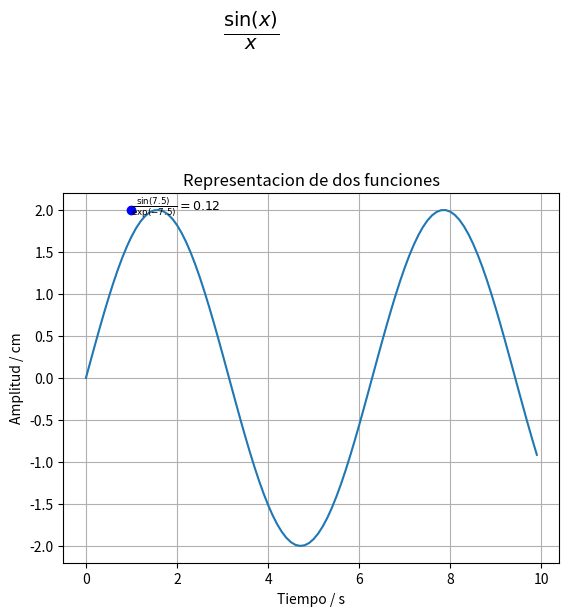

Here is the Python script that generated this plot:
import numpy as np
import math as mt
import matplotlib.pyplot as pt

x= np.arange (0,10,0.1) # Datos en x
y=2*np.sin(x) # Datos en y

pt.plot(x, y,)

# Texto en la gráfica en coordenadas (x,y)
texto1 = pt.text(3,4, r'$\frac{\sin(x)}{x}$', fontsize=20)

# Punto a señalar en la primera gráfica
px =1
py=2
# Pinto las coordenadas con un punto negro
punto = pt.plot([px],[py], 'bo')

# Hago un señalización con flecha
nota = pt.annotate(r'$\frac{\sin(7.5)}{\exp(-7.5)} = 0.12$',
         xy=(px, py),
         xycoords='data',
         xytext=(px,py),
         fontsize=9)

pt.grid()  # Malla

pt.title('Representacion de dos funciones')
pt.xlabel('Tiempo / s')
pt.ylabel('Amplitud / cm')

pt.show()

